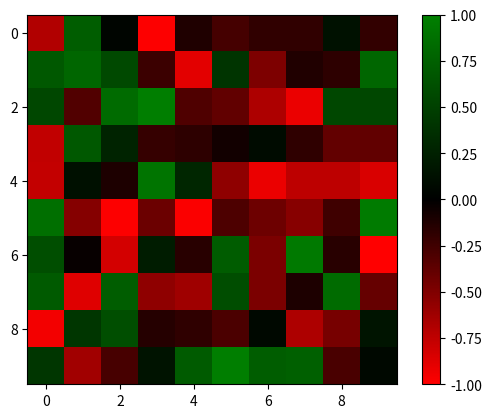

Python code for this plot:
import matplotlib.pyplot as plt
import numpy as np
from matplotlib.colors import LinearSegmentedColormap, Normalize

# Create some data
data = np.random.rand(10, 10) * 2 - 1  # Random data between -1 and 1

# Define the colors for the colormap
colors = [(0, 'red'), 
          (0.5, 'black'), 
          (1, 'green')]

# Create the custom colormap
cmap = LinearSegmentedColormap.from_list('custom_colormap', colors)

# Define a custom normalization that maps negative values to 0, positive values to 1, and zero to 0.5
norm = Normalize(vmin=-1, vmax=1)

# Plot with custom colormap and normalization
plt.imshow(data, cmap=cmap, norm=norm)
plt.colorbar()
plt.show()
